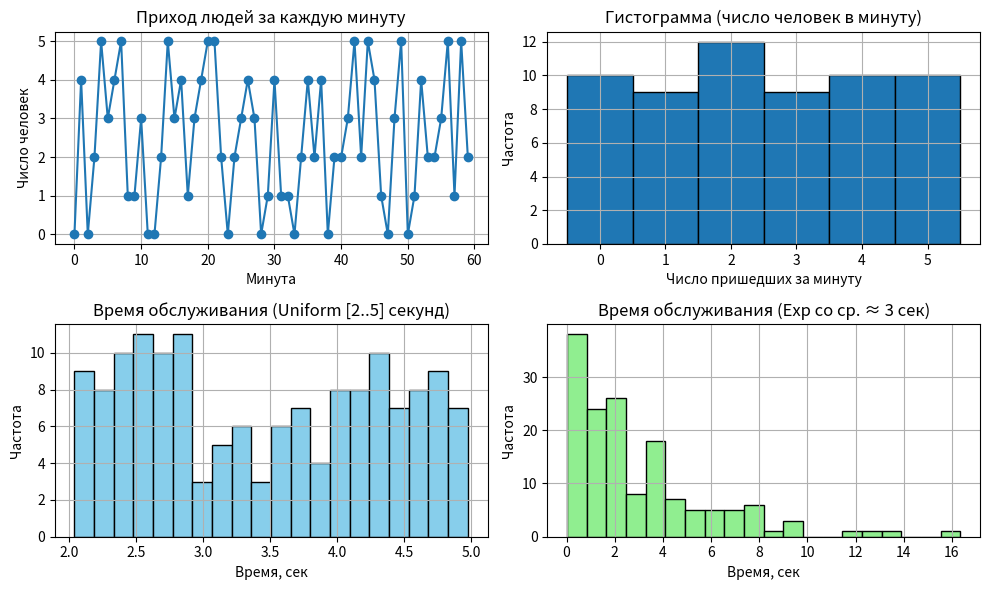

Write Python code to recreate this figure.
import random
import math
import matplotlib.pyplot as plt

def generate_arrivals(T, arrivals_min, arrivals_max):
    """
    Генерация случайного потока людей на интервале 0..T (каждая единица - минута).
    arrivals_min, arrivals_max: int, границы распределения.

    Возвращает список, где i-й элемент - число людей, пришедших в минуту i.
    """
    arrivals = []
    for _ in range(T):
        # случайно целое число из [arrivals_min, arrivals_max]
        a = random.randint(arrivals_min, arrivals_max)
        arrivals.append(a)
    return arrivals

def generate_service_times(num_people, mode='uniform', param1=2.0, param2=5.0):
    """
    Генерация времени обслуживания для num_people человек.
    mode='uniform': равномерное распределение [param1, param2].
    mode='exp': экспоненциальное с параметром mu = param1 (тогда param2 не используется).

    Возвращает список времен обслуживания.
    """
    service_times = []
    if mode == 'uniform':
        for _ in range(num_people):
            # равномерное от param1 до param2
            st = random.uniform(param1, param2)
            service_times.append(st)
    elif mode == 'exp':
        mu = param1
        for _ in range(num_people):
            # Генерация экспоненциальной случайной величины
            r = random.random()
            # метод обратных функций: st = -ln(1 - r) / mu
            st = -math.log(r) / mu
            service_times.append(st)
    else:
        raise ValueError("Unknown mode. Use 'uniform' or 'exp'.")
    return service_times

# ПАРАМЕТРЫ МОДЕЛИ
T = 60                # длительность моделирования (например, 60 "минут")
arrivals_min = 0      # минимум человек в минуту
arrivals_max = 5      # максимум человек в минуту

# Генерируем поток
arrivals = generate_arrivals(T, arrivals_min, arrivals_max)

# Подсчитаем общее число людей
total_people = sum(arrivals)

# Генерируем время обслуживания
# 1) Равномерное [2, 5] секунд (как пример)
service_times_uniform = generate_service_times(total_people, mode='uniform', param1=2.0, param2=5.0)
# 2) Экспоненциальное (среднее 1/mu); пусть mu=1/3 -> среднее время обслуживания = 3 сек
service_times_exp = generate_service_times(total_people, mode='exp', param1=(1/3))

# --- ПОСТРОЕНИЕ ГРАФИКОВ ---

# 1. График потока: сколько людей пришло в каждую минуту
plt.figure(figsize=(10, 6))

plt.subplot(2,2,1)
plt.plot(range(T), arrivals, marker='o')
plt.title("Приход людей за каждую минуту")
plt.xlabel("Минута")
plt.ylabel("Число человек")
plt.grid(True)

# 2. Гистограмма распределения количества людей (по минутам)
plt.subplot(2,2,2)
plt.hist(arrivals, bins=range(arrivals_min, arrivals_max+2), align='left', edgecolor='black')
plt.title("Гистограмма (число человек в минуту)")
plt.xlabel("Число пришедших за минуту")
plt.ylabel("Частота")
plt.grid(True)

# 3. Гистограмма равномерного времени обслуживания [2..5]
plt.subplot(2,2,3)
plt.hist(service_times_uniform, bins=20, edgecolor='black', color='skyblue')
plt.title("Время обслуживания (Uniform [2..5] секунд)")
plt.xlabel("Время, сек")
plt.ylabel("Частота")
plt.grid(True)

# 4. Гистограмма экспоненциального времени обслуживания
plt.subplot(2,2,4)
plt.hist(service_times_exp, bins=20, edgecolor='black', color='lightgreen')
plt.title("Время обслуживания (Exp со ср. ≈ 3 сек)")
plt.xlabel("Время, сек")
plt.ylabel("Частота")
plt.grid(True)

plt.tight_layout()
plt.show()

print(f"Всего сгенерировано людей за {T} минут: {total_people}")



# 1. Функция generate_arrivals: На вход подаётся T (количество «единиц времени», в данном случае минут) и границы arrivals_min, arrivals_max.
# Возвращает список длиной T, где элемент i равен количеству пришедших людей в минуту i.

# 2. Функция generate_service_times: Генерирует список продолжительностей обслуживания (в секундах). Параметр mode определяет тип распределения: 'uniform' или 'exp'.
# Для 'uniform', мы используем random.uniform(param1, param2). Если задать param1=2.0 и param2=5.0, то это означает от 2 до 5 секунд на одного человека.
# Для 'exp', генерируем экспоненциальную СВ через ln(𝑟)/𝜇. Если mu=1/3, среднее время будет 3 секунды.

# Основная часть: Задаём T=60 (имитация 60 «минут»), arrivals_min=0, arrivals_max=5. Генерируем arrivals — массив чисел, сколько человек пришло в каждую минуту.
# Суммируем, чтобы понять общее число людей, которым понадобится обслуживание. Делаем два варианта генерации времени обслуживания: равномерное и экспоненциальное, чтобы сравнить распределения.

# Визуализация:
    # Первая диаграмма: линия, показывающая колебания числа пришедших людей поминутно.
    # Вторая: гистограмма распределения «числа людей в минуту». Покажет, как часто выпадает 0, 1, 2… 5 человек.
    # Третья: гистограмма «равномерного» времени обслуживания.
    # Четвёртая: гистограмма «экспоненциального» времени обслуживания.
# В реальной задаче (модели) эти данные потом служат входом для расчёта очередей (сколько людей ожидает, когда турникет занят и т.д.).
# Но уже здесь мы видим, как выглядит поток и какое может быть время обслуживания при разных предположениях.